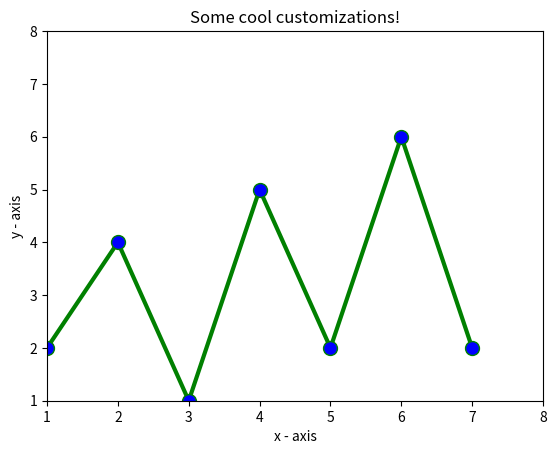

Write Python code to recreate this figure.
import matplotlib.pyplot as plt


x = list([1, 2, 3, 4, 5, 6])
# corresponding y axis values
y = list([2, 4, 1, 5, 2, 6])

x.append(7)
y.append(2)

# plotting the points
plt.plot(x, y, color='green', linestyle='solid', linewidth=3,
         marker='o', markerfacecolor='blue', markersize=10)

# setting x and y axis range
plt.ylim(1, 8)
plt.xlim(1, 8)

# naming the x axis
plt.xlabel('x - axis')
# naming the y axis
plt.ylabel('y - axis')

# giving a title to my graph
plt.title('Some cool customizations!')

# function to show the plot
plt.show()

# stream = wallStreetBets.stream.comments()
#
# t2 = time.time()
# print(t2)
# for comment in stream:
#
#     print(comment)
#     print(comment.created_utc)
#     # print(comment.submission.title)
#
#     if time.time() - t2 > 20:
#         break
#
# print("____________________________________________________")
#
# time.sleep(10)
#
# for comment in stream:
#     print(comment)
#     print(comment.created_utc)